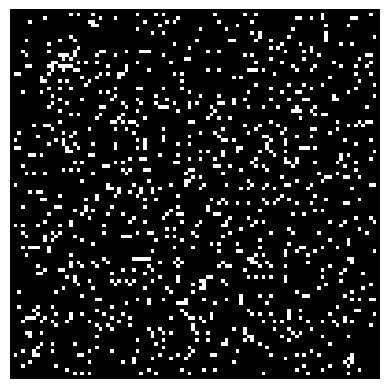

Write the Python code that produced this figure.
import numpy as np
import copy
import matplotlib.animation as animation
import matplotlib.pyplot as plt
import random

def right(data,mat,i,j):
    mat[:,:2] = mat[:,1:]
    mat[:,2] = np.array([data[i-1,j+1],data[i,j+1],data[i+1,j+1]])
    return mat

def left(data,mat,i,j):
    mat[:,1:] = mat[:,:2]
    mat[:,0] = np.array([data[i-1,j-1],data[i,j-1],data[i+1,j-1]])
    return mat

def down(data,mat,i,j):
    mat[:2,:] = mat[1:,:]
    mat[2,:] = np.array([data[i-1,j-1],data[i,j],data[i+1,j+1]])
    return mat

def conway(vec):
    N = len(vec)
    new_vec = vec.copy()
    sub_mat = vec[:3,:3].copy()

    j=1
    i=1
    b_right,b_down,b_left = True,False,False

    while (i!=N-1):    

        
        if sum(sum(sub_mat))-sub_mat[1,1] == 3:
            cell = 1
        elif sum(sum(sub_mat))-sub_mat[1,1] == 2:
            cell = vec[i,j]
        else:
            cell = 0
        new_vec[i,j] = cell

        if b_down:
            sub_mat = down(vec,sub_mat,i,j) #Move to next line
            b_down = False
            b_right = not b_right
            i=i+1
        else: 
            if b_right:
                j=j+1
                sub_mat = right(vec,sub_mat,i,j) #Move to right untill reach the end
            else:
                j=j-1
                sub_mat = left(vec,sub_mat,i,j) #Move to left untill reach the start
                        
        if (j==1)&(not b_right):
            b_down=True
            
        if (j==(N-2))&b_right:
            b_down = True
    
    return new_vec

def create_video(n):
    global vec
    fig = plt.figure()
    im = plt.imshow(vec, cmap = plt.cm.gray)

    def animate(t):
        global vec
        if t!=0:
            vec = conway(vec)
        im.set_array(vec)
        return im, 

    anim = animation.FuncAnimation(
        fig,
        animate,
        frames = 100,
        interval = 250,
        blit = True
    )
    plt.axis('off')
    plt.show()


    return anim


N = 100 #10x10 grid
init_cells = int(10*N)    
vec = np.zeros((N,N)) #Grid
for i in range(0,init_cells):
    j = random.randint(1,N-2)
    k = random.randint(1,N-2)
    vec[j,k] = 1

anim = create_video(N)